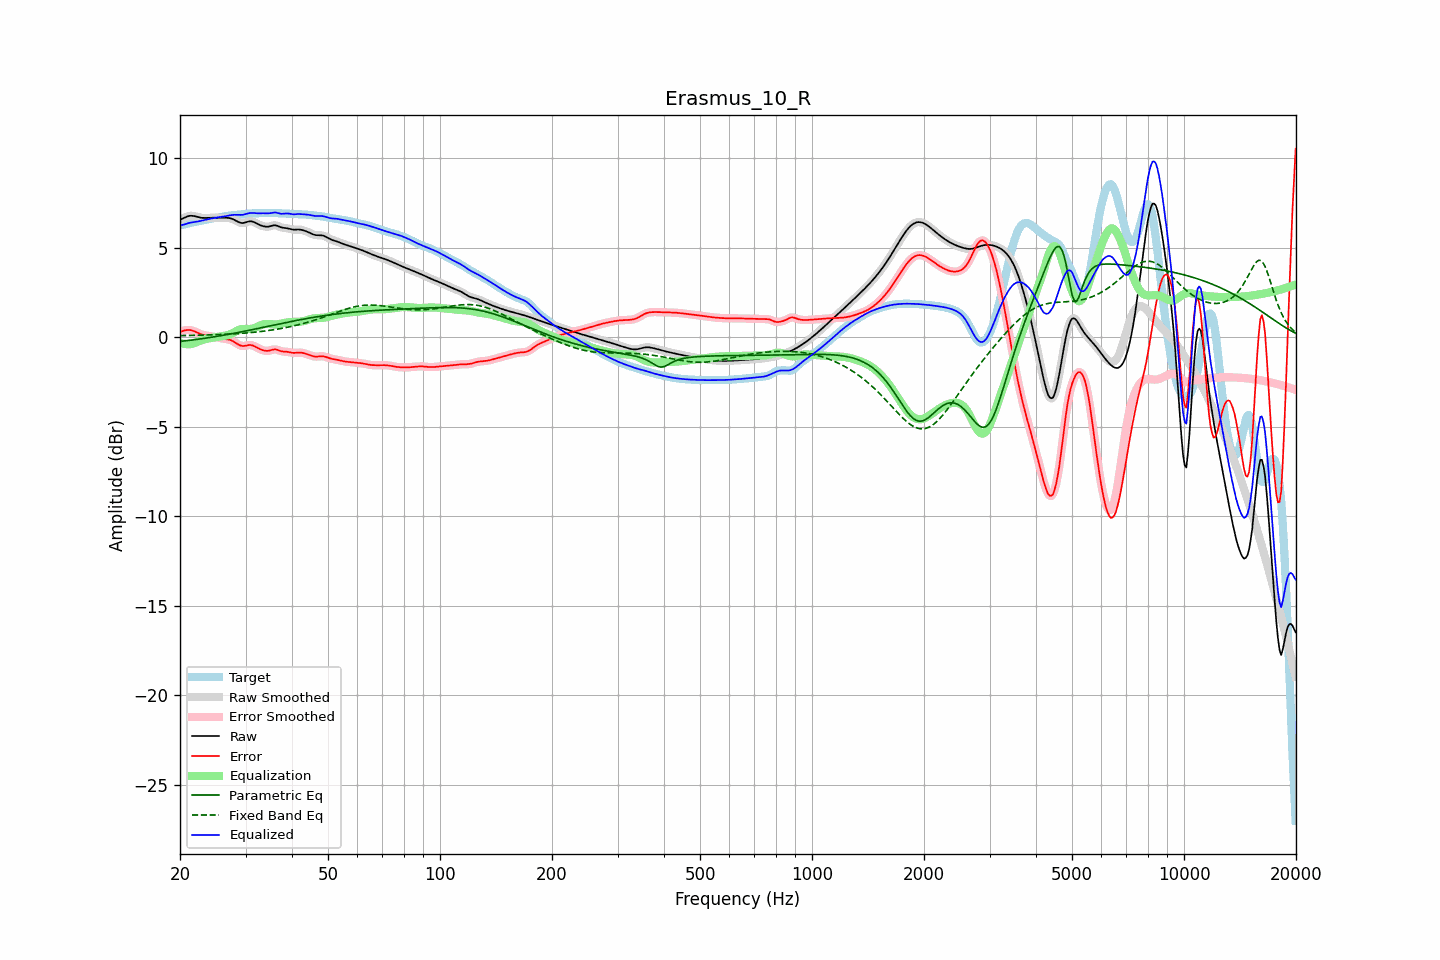

Source data for this figure (header and first rows):
frequency, raw, error, smoothed, error_smoothed, equalization, parametric_eq, fixed_band_eq, equalized_raw, equalized_smoothed, target
20.00, 6.56, 0.30, 6.56, 0.30, -0.31, -0.23, 0.09, 6.26, 6.25, 6.26
20.20, 6.60, 0.33, 6.60, 0.33, -0.34, -0.22, 0.09, 6.26, 6.26, 6.27
20.40, 6.64, 0.35, 6.64, 0.36, -0.36, -0.21, 0.09, 6.28, 6.28, 6.28
20.61, 6.68, 0.38, 6.68, 0.38, -0.38, -0.20, 0.09, 6.30, 6.30, 6.30
20.81, 6.72, 0.40, 6.72, 0.40, -0.39, -0.19, 0.10, 6.33, 6.33, 6.32
21.02, 6.75, 0.41, 6.75, 0.41, -0.39, -0.18, 0.10, 6.36, 6.36, 6.35
21.23, 6.78, 0.40, 6.77, 0.40, -0.39, -0.17, 0.10, 6.39, 6.39, 6.37
21.44, 6.78, 0.39, 6.78, 0.39, -0.38, -0.16, 0.10, 6.40, 6.40, 6.39
21.66, 6.77, 0.36, 6.78, 0.36, -0.35, -0.15, 0.10, 6.42, 6.42, 6.41
21.87, 6.76, 0.33, 6.76, 0.33, -0.32, -0.14, 0.11, 6.44, 6.44, 6.43
22.09, 6.74, 0.29, 6.74, 0.29, -0.29, -0.13, 0.11, 6.45, 6.45, 6.45
22.31, 6.71, 0.25, 6.72, 0.25, -0.25, -0.12, 0.11, 6.46, 6.46, 6.47
22.54, 6.69, 0.21, 6.69, 0.21, -0.21, -0.10, 0.11, 6.48, 6.48, 6.49
22.76, 6.67, 0.17, 6.67, 0.17, -0.18, -0.09, 0.12, 6.49, 6.49, 6.50
22.99, 6.66, 0.14, 6.66, 0.14, -0.15, -0.08, 0.12, 6.51, 6.51, 6.52
23.22, 6.66, 0.12, 6.66, 0.12, -0.12, -0.06, 0.12, 6.54, 6.54, 6.54
23.45, 6.66, 0.10, 6.66, 0.10, -0.10, -0.05, 0.12, 6.56, 6.56, 6.56
23.69, 6.66, 0.08, 6.66, 0.08, -0.08, -0.04, 0.13, 6.58, 6.58, 6.58
23.92, 6.67, 0.07, 6.67, 0.07, -0.07, -0.02, 0.13, 6.60, 6.60, 6.60
24.16, 6.67, 0.05, 6.67, 0.05, -0.05, -0.01, 0.13, 6.62, 6.62, 6.62
24.40, 6.67, 0.04, 6.67, 0.04, -0.04, 0.00, 0.14, 6.64, 6.64, 6.63
24.65, 6.67, 0.02, 6.67, 0.02, -0.02, 0.02, 0.14, 6.65, 6.65, 6.65
24.89, 6.67, 0.01, 6.67, 0.01, -0.00, 0.03, 0.14, 6.67, 6.67, 6.67
25.14, 6.67, -0.01, 6.67, -0.01, 0.01, 0.05, 0.14, 6.68, 6.68, 6.68
25.39, 6.66, -0.03, 6.67, -0.03, 0.03, 0.06, 0.15, 6.69, 6.69, 6.70
25.65, 6.66, -0.05, 6.66, -0.05, 0.04, 0.08, 0.15, 6.70, 6.71, 6.71
25.91, 6.66, -0.06, 6.66, -0.06, 0.06, 0.09, 0.16, 6.72, 6.72, 6.72
26.16, 6.66, -0.07, 6.66, -0.07, 0.07, 0.11, 0.16, 6.73, 6.73, 6.74
26.43, 6.67, -0.09, 6.67, -0.09, 0.08, 0.13, 0.16, 6.75, 6.75, 6.75
26.69, 6.66, -0.10, 6.67, -0.10, 0.10, 0.14, 0.17, 6.77, 6.77, 6.77
26.96, 6.66, -0.12, 6.66, -0.12, 0.13, 0.16, 0.17, 6.79, 6.79, 6.78
27.23, 6.65, -0.14, 6.65, -0.15, 0.16, 0.18, 0.18, 6.81, 6.80, 6.79
27.50, 6.62, -0.18, 6.62, -0.18, 0.20, 0.19, 0.18, 6.82, 6.82, 6.80
27.77, 6.59, -0.23, 6.59, -0.23, 0.24, 0.21, 0.19, 6.83, 6.83, 6.81
28.05, 6.54, -0.28, 6.54, -0.28, 0.29, 0.23, 0.19, 6.83, 6.83, 6.82
28.33, 6.49, -0.34, 6.49, -0.34, 0.34, 0.24, 0.20, 6.83, 6.83, 6.83
28.62, 6.45, -0.39, 6.45, -0.39, 0.38, 0.26, 0.20, 6.83, 6.83, 6.84
28.90, 6.41, -0.44, 6.41, -0.44, 0.42, 0.28, 0.21, 6.83, 6.83, 6.85
29.19, 6.38, -0.47, 6.38, -0.47, 0.45, 0.30, 0.22, 6.83, 6.83, 6.86
29.48, 6.37, -0.49, 6.38, -0.49, 0.46, 0.32, 0.22, 6.83, 6.84, 6.87
29.78, 6.39, -0.48, 6.39, -0.49, 0.47, 0.33, 0.23, 6.86, 6.86, 6.88
30.08, 6.41, -0.47, 6.42, -0.47, 0.46, 0.35, 0.24, 6.88, 6.88, 6.88
30.38, 6.45, -0.45, 6.44, -0.45, 0.46, 0.37, 0.24, 6.91, 6.91, 6.89
30.68, 6.47, -0.43, 6.47, -0.44, 0.46, 0.39, 0.25, 6.93, 6.92, 6.90
30.99, 6.47, -0.44, 6.47, -0.44, 0.47, 0.41, 0.26, 6.94, 6.94, 6.91
31.30, 6.46, -0.46, 6.46, -0.46, 0.48, 0.43, 0.27, 6.94, 6.94, 6.91
31.61, 6.43, -0.49, 6.43, -0.49, 0.51, 0.44, 0.28, 6.93, 6.93, 6.92
31.93, 6.38, -0.54, 6.38, -0.54, 0.54, 0.46, 0.29, 6.92, 6.92, 6.92
32.24, 6.33, -0.59, 6.34, -0.59, 0.58, 0.48, 0.30, 6.92, 6.92, 6.92
32.57, 6.29, -0.64, 6.29, -0.64, 0.63, 0.50, 0.31, 6.91, 6.92, 6.92
32.89, 6.25, -0.68, 6.25, -0.68, 0.67, 0.52, 0.32, 6.92, 6.92, 6.93
33.22, 6.22, -0.71, 6.22, -0.71, 0.70, 0.54, 0.33, 6.92, 6.92, 6.93
33.55, 6.19, -0.74, 6.19, -0.74, 0.73, 0.56, 0.34, 6.92, 6.92, 6.93
33.89, 6.18, -0.75, 6.18, -0.75, 0.74, 0.58, 0.35, 6.92, 6.92, 6.93
34.23, 6.17, -0.76, 6.17, -0.76, 0.74, 0.60, 0.36, 6.91, 6.91, 6.93
34.57, 6.17, -0.76, 6.18, -0.75, 0.74, 0.62, 0.37, 6.91, 6.91, 6.93
34.92, 6.19, -0.74, 6.20, -0.74, 0.73, 0.63, 0.39, 6.92, 6.92, 6.93
35.27, 6.22, -0.71, 6.22, -0.71, 0.72, 0.65, 0.40, 6.94, 6.94, 6.93
35.62, 6.24, -0.69, 6.24, -0.69, 0.71, 0.67, 0.41, 6.96, 6.96, 6.93
35.97, 6.25, -0.68, 6.25, -0.68, 0.71, 0.69, 0.43, 6.97, 6.96, 6.93
... 635 more rows
